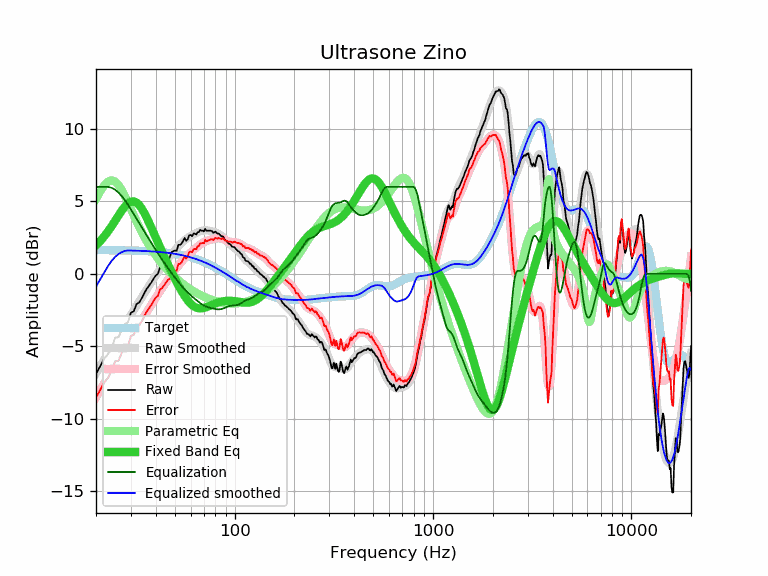

Values plotted in this chart, from the file beside it:
frequency, raw, error, smoothed, error_smoothed, equalization, parametric_eq, equalized_raw, equalized_smoothed, target
20, -6.90, -8.54, -6.88, -8.51, 6.00, 1.96, -0.90, -0.88, 1.64
21, -6.38, -8.01, -6.38, -8.02, 6.00, 2.26, -0.38, -0.38, 1.64
22, -5.85, -7.48, -5.91, -7.55, 6.00, 2.58, 0.15, 0.09, 1.64
23, -5.55, -7.18, -5.46, -7.10, 6.00, 2.93, 0.45, 0.54, 1.63
24, -5.07, -6.70, -5.03, -6.66, 5.93, 3.30, 0.87, 0.90, 1.63
25, -4.41, -6.03, -4.62, -6.25, 5.80, 3.67, 1.39, 1.18, 1.63
26, -4.37, -5.99, -4.23, -5.85, 5.60, 4.04, 1.23, 1.37, 1.62
27, -3.82, -5.44, -3.85, -5.48, 5.36, 4.37, 1.54, 1.50, 1.62
28, -3.46, -5.07, -3.50, -5.12, 5.08, 4.66, 1.62, 1.58, 1.62
29, -3.34, -4.95, -3.16, -4.77, 4.77, 4.87, 1.43, 1.61, 1.61
30, -2.69, -4.29, -2.83, -4.44, 4.44, 4.98, 1.75, 1.61, 1.61
31, -2.59, -4.19, -2.51, -4.12, 4.12, 5.00, 1.53, 1.60, 1.60
32, -2.09, -3.68, -2.21, -3.80, 3.80, 4.92, 1.72, 1.60, 1.60
33, -1.99, -3.58, -1.91, -3.50, 3.50, 4.75, 1.52, 1.59, 1.59
34, -1.69, -3.27, -1.63, -3.21, 3.21, 4.51, 1.53, 1.58, 1.58
35, -1.35, -2.92, -1.35, -2.93, 2.93, 4.21, 1.58, 1.58, 1.58
36, -1.05, -2.61, -1.09, -2.65, 2.65, 3.89, 1.61, 1.57, 1.57
37, -0.82, -2.38, -0.83, -2.39, 2.39, 3.54, 1.57, 1.56, 1.56
38, -0.61, -2.16, -0.58, -2.13, 2.13, 3.19, 1.53, 1.55, 1.55
39, -0.34, -1.88, -0.35, -1.89, 1.89, 2.84, 1.55, 1.54, 1.54
40, -0.12, -1.65, -0.12, -1.65, 1.65, 2.50, 1.53, 1.53, 1.53
41, -0.01, -1.52, 0.10, -1.42, 1.42, 2.17, 1.42, 1.52, 1.52
42, 0.42, -1.08, 0.30, -1.20, 1.20, 1.85, 1.63, 1.51, 1.51
43, 0.50, -0.99, 0.50, -0.99, 0.99, 1.54, 1.50, 1.49, 1.49
44, 0.66, -0.81, 0.69, -0.79, 0.79, 1.24, 1.46, 1.48, 1.48
45, 0.85, -0.61, 0.86, -0.60, 0.60, 0.95, 1.45, 1.46, 1.46
46, 1.01, -0.43, 1.03, -0.41, 0.41, 0.67, 1.43, 1.45, 1.45
47, 1.10, -0.33, 1.20, -0.24, 0.24, 0.41, 1.34, 1.43, 1.43
48, 1.48, 0.07, 1.35, -0.07, 0.07, 0.15, 1.55, 1.42, 1.42
49, 1.56, 0.17, 1.50, 0.10, -0.10, -0.10, 1.47, 1.40, 1.40
50, 1.60, 0.23, 1.63, 0.26, -0.26, -0.34, 1.35, 1.38, 1.38
51, 1.58, 0.23, 1.77, 0.41, -0.41, -0.57, 1.17, 1.36, 1.36
52, 2.00, 0.67, 1.89, 0.56, -0.56, -0.79, 1.45, 1.34, 1.34
53, 2.00, 0.69, 2.01, 0.70, -0.70, -0.99, 1.31, 1.32, 1.32
54, 2.08, 0.79, 2.13, 0.83, -0.83, -1.19, 1.25, 1.29, 1.29
55, 2.27, 1.00, 2.23, 0.96, -0.96, -1.37, 1.31, 1.27, 1.27
56, 2.47, 1.23, 2.32, 1.08, -1.08, -1.54, 1.40, 1.25, 1.25
57, 2.27, 1.05, 2.41, 1.19, -1.19, -1.70, 1.08, 1.22, 1.22
58, 2.39, 1.20, 2.49, 1.29, -1.29, -1.83, 1.10, 1.19, 1.19
59, 2.65, 1.49, 2.56, 1.39, -1.39, -1.96, 1.27, 1.17, 1.17
60, 2.68, 1.54, 2.62, 1.48, -1.48, -2.06, 1.21, 1.14, 1.14
61, 2.59, 1.48, 2.67, 1.56, -1.56, -2.15, 1.03, 1.11, 1.11
62, 2.77, 1.69, 2.72, 1.64, -1.64, -2.23, 1.13, 1.08, 1.08
63, 2.77, 1.72, 2.77, 1.72, -1.72, -2.28, 1.05, 1.05, 1.05
64, 2.71, 1.70, 2.82, 1.80, -1.80, -2.33, 0.91, 1.02, 1.02
65, 2.87, 1.89, 2.86, 1.88, -1.88, -2.36, 1.00, 0.99, 0.99
66, 2.87, 1.92, 2.90, 1.95, -1.95, -2.37, 0.92, 0.95, 0.95
67, 3.03, 2.11, 2.94, 2.02, -2.02, -2.38, 1.02, 0.92, 0.92
68, 2.98, 2.10, 2.97, 2.08, -2.08, -2.38, 0.90, 0.88, 0.88
69, 2.97, 2.12, 2.99, 2.14, -2.14, -2.37, 0.84, 0.85, 0.85
70, 2.92, 2.11, 3.00, 2.19, -2.19, -2.35, 0.74, 0.81, 0.81
71, 3.11, 2.34, 3.01, 2.23, -2.23, -2.33, 0.89, 0.78, 0.78
72, 2.97, 2.23, 3.00, 2.26, -2.26, -2.30, 0.71, 0.74, 0.74
73, 2.97, 2.27, 3.00, 2.29, -2.29, -2.27, 0.68, 0.70, 0.70
74, 2.97, 2.31, 2.98, 2.32, -2.32, -2.24, 0.65, 0.66, 0.66
75, 2.97, 2.35, 2.97, 2.34, -2.34, -2.20, 0.63, 0.62, 0.62
76, 2.97, 2.39, 2.95, 2.36, -2.36, -2.17, 0.61, 0.59, 0.59
77, 2.93, 2.39, 2.93, 2.38, -2.38, -2.14, 0.55, 0.55, 0.55
78, 2.83, 2.33, 2.91, 2.40, -2.40, -2.11, 0.43, 0.51, 0.51
79, 2.87, 2.41, 2.88, 2.42, -2.42, -2.07, 0.46, 0.47, 0.47
... 553 more rows
